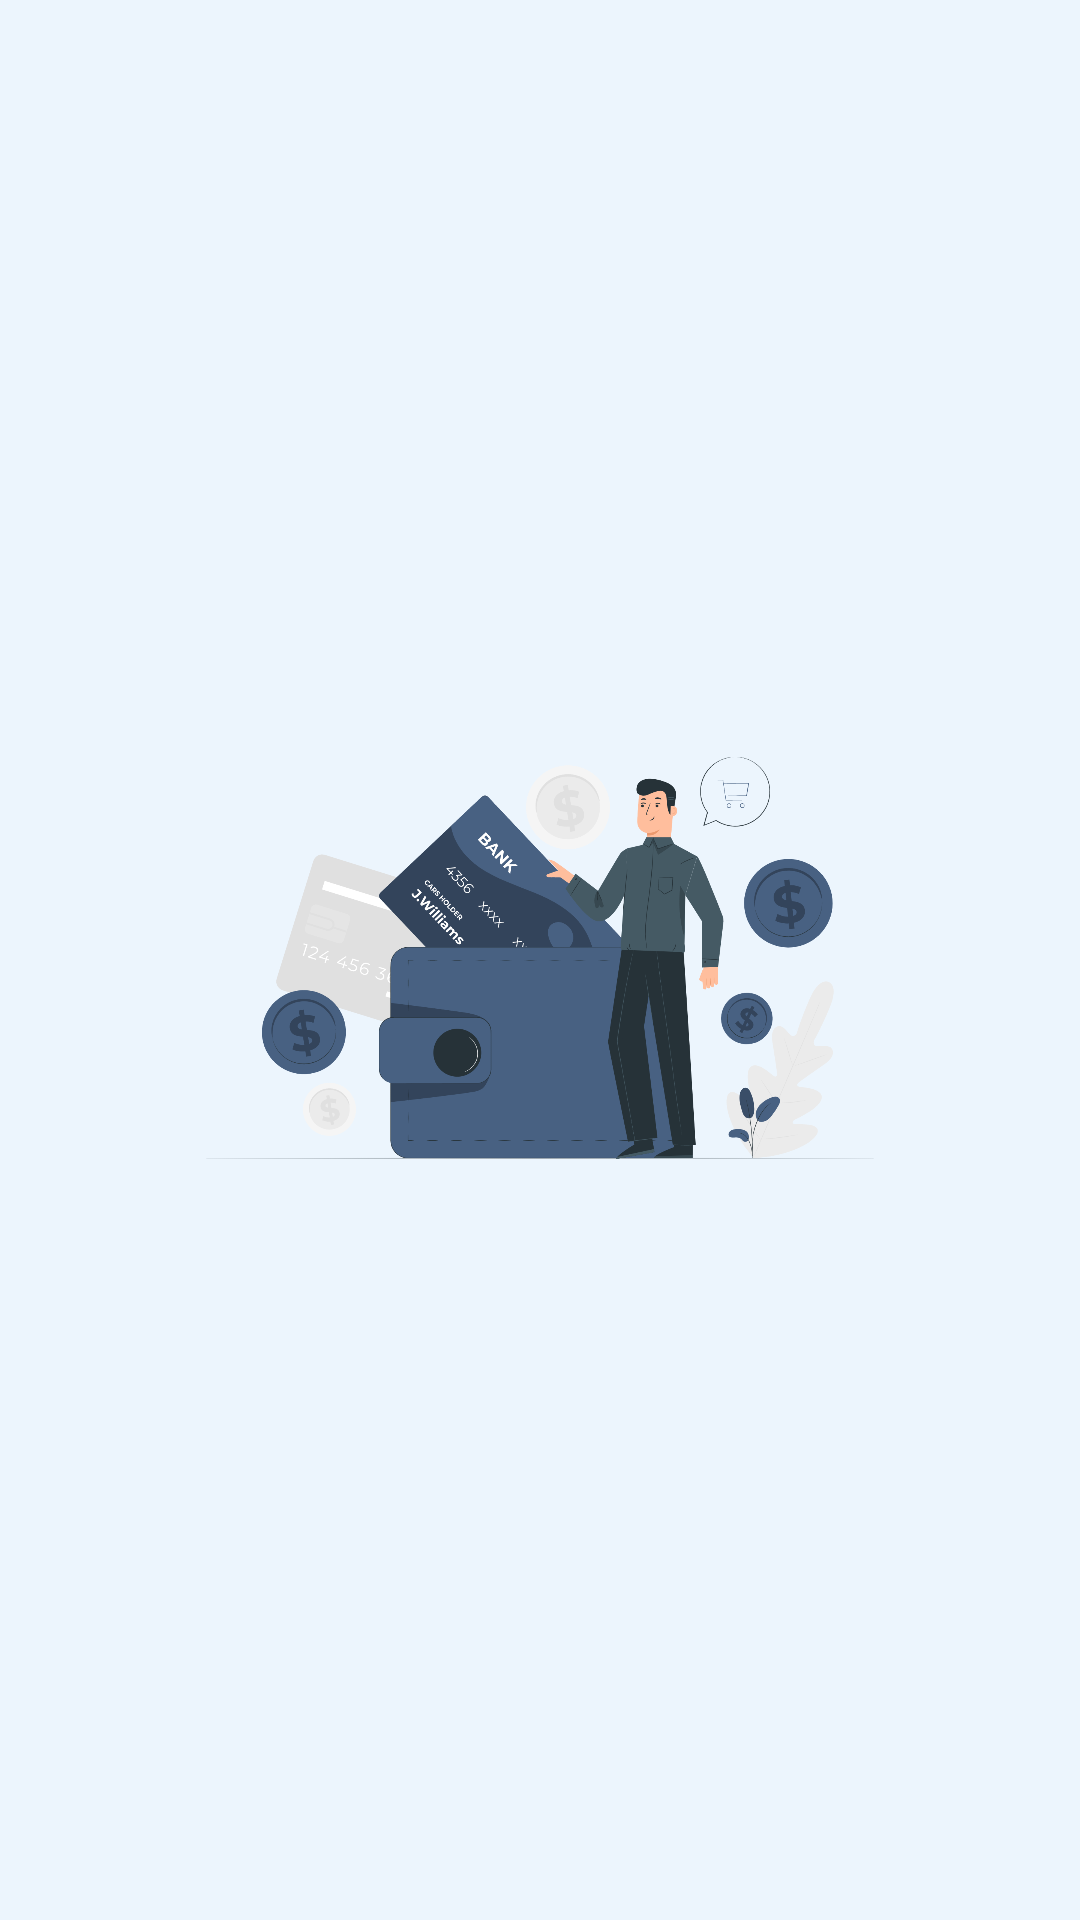

Produce the Android XML layout that renders to this screen, including the resource entries it uses.
<!-- AndroidManifest.xml: application theme Theme.MyWallet -->
<!-- res/layout/activity_splash_page.xml -->
<?xml version="1.0" encoding="utf-8"?>
<androidx.constraintlayout.widget.ConstraintLayout xmlns:android="http://schemas.android.com/apk/res/android"
    xmlns:app="http://schemas.android.com/apk/res-auto"
    xmlns:tools="http://schemas.android.com/tools"
    android:layout_width="match_parent"
    android:layout_height="match_parent"
    android:background="@color/secondary_color"
    tools:context=".ui.SplashPage">

    <ImageView
        android:id="@+id/imageView"
        android:layout_width="250dp"
        android:layout_height="250dp"
        app:layout_constraintBottom_toBottomOf="parent"
        app:layout_constraintEnd_toEndOf="parent"
        app:layout_constraintStart_toStartOf="parent"
        app:layout_constraintTop_toTopOf="parent"
        app:srcCompat="@drawable/wallet_icon" />
</androidx.constraintlayout.widget.ConstraintLayout>
<!-- resources referenced by this layout -->
<resources>
  <color name="secondary_color">#ECF5FD</color>
  <!-- drawable wallet_icon: png bitmap (drawable, 312433 bytes) -->
  <style name="Theme.MyWallet" parent="Theme.AppCompat.Light.NoActionBar">
          
          <item name="colorPrimary">@color/primary_color</item>
          <item name="colorPrimaryVariant">@color/secondary_color</item>
          <item name="colorOnPrimary">@color/white</item>
          <item name="actionBarSize">120dip</item>
          
          <item name="colorSecondary">@color/secondary_color</item>
          <item name="colorSecondaryVariant">@color/secondary_color</item>
          <item name="colorOnSecondary">@color/black</item>
          
          <item name="android:statusBarColor" tools:targetApi="l">?attr/colorPrimaryVariant</item>
          
      </style>
  <color name="primary_color">#2B3E51</color>
  <color name="white">#FFFFFFFF</color>
  <color name="black">#FF000000</color>
</resources>
